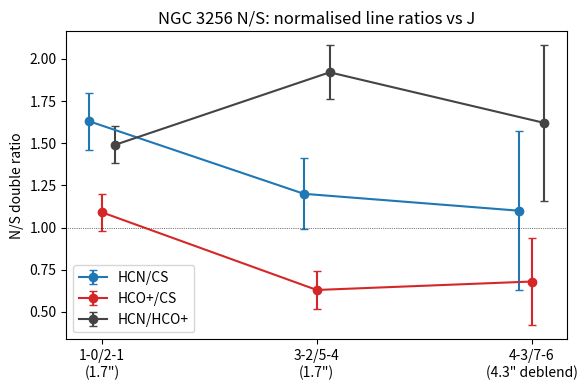

Here is the Python script that generated this plot: (Note: this script raises an exception after producing the figure.)
# Q35: N/S double ratios vs J-pair (HCN/CS, HCO+/CS, HCN/HCO+): Harada 1.7" (1-0/2-1, 3-2/5-4) and Xb47 4.3" deblend (4-3/7-6, MC errors s210b).  usage: python3 -I s211_q35_plot.py -> out/q35/s211_ns_vs_J.png
import matplotlib; matplotlib.use('Agg'); import matplotlib.pyplot as plt, numpy as np
x=[0,1,2]; lab=['1-0/2-1\n(1.7")','3-2/5-4\n(1.7")','4-3/7-6\n(4.3" deblend)']
D={'HCN/CS':([1.63,1.20,1.10],[.17,.21,.47]),'HCO+/CS':([1.09,.63,.68],[.11,.11,.26]),'HCN/HCO+':([1.49,1.92,1.62],[.11,.16,.46])}
col={'HCN/CS':'#1f77b4','HCO+/CS':'#d62728','HCN/HCO+':'#444444'}
fig,ax=plt.subplots(figsize=(6,4))
for i,(k,(v,e)) in enumerate(D.items()): ax.errorbar(np.array(x)+0.06*(i-1),v,e,fmt='o-',color=col[k],label=k,capsize=3)
ax.axhline(1,color='k',lw=.5,ls=':'); ax.set_xticks(x); ax.set_xticklabels(lab); ax.set_ylabel('N/S double ratio'); ax.legend(); ax.set_title('NGC 3256 N/S: normalised line ratios vs J')
fig.tight_layout(); fig.savefig('/workspace/out/q35/s211_ns_vs_J.png',dpi=130)
